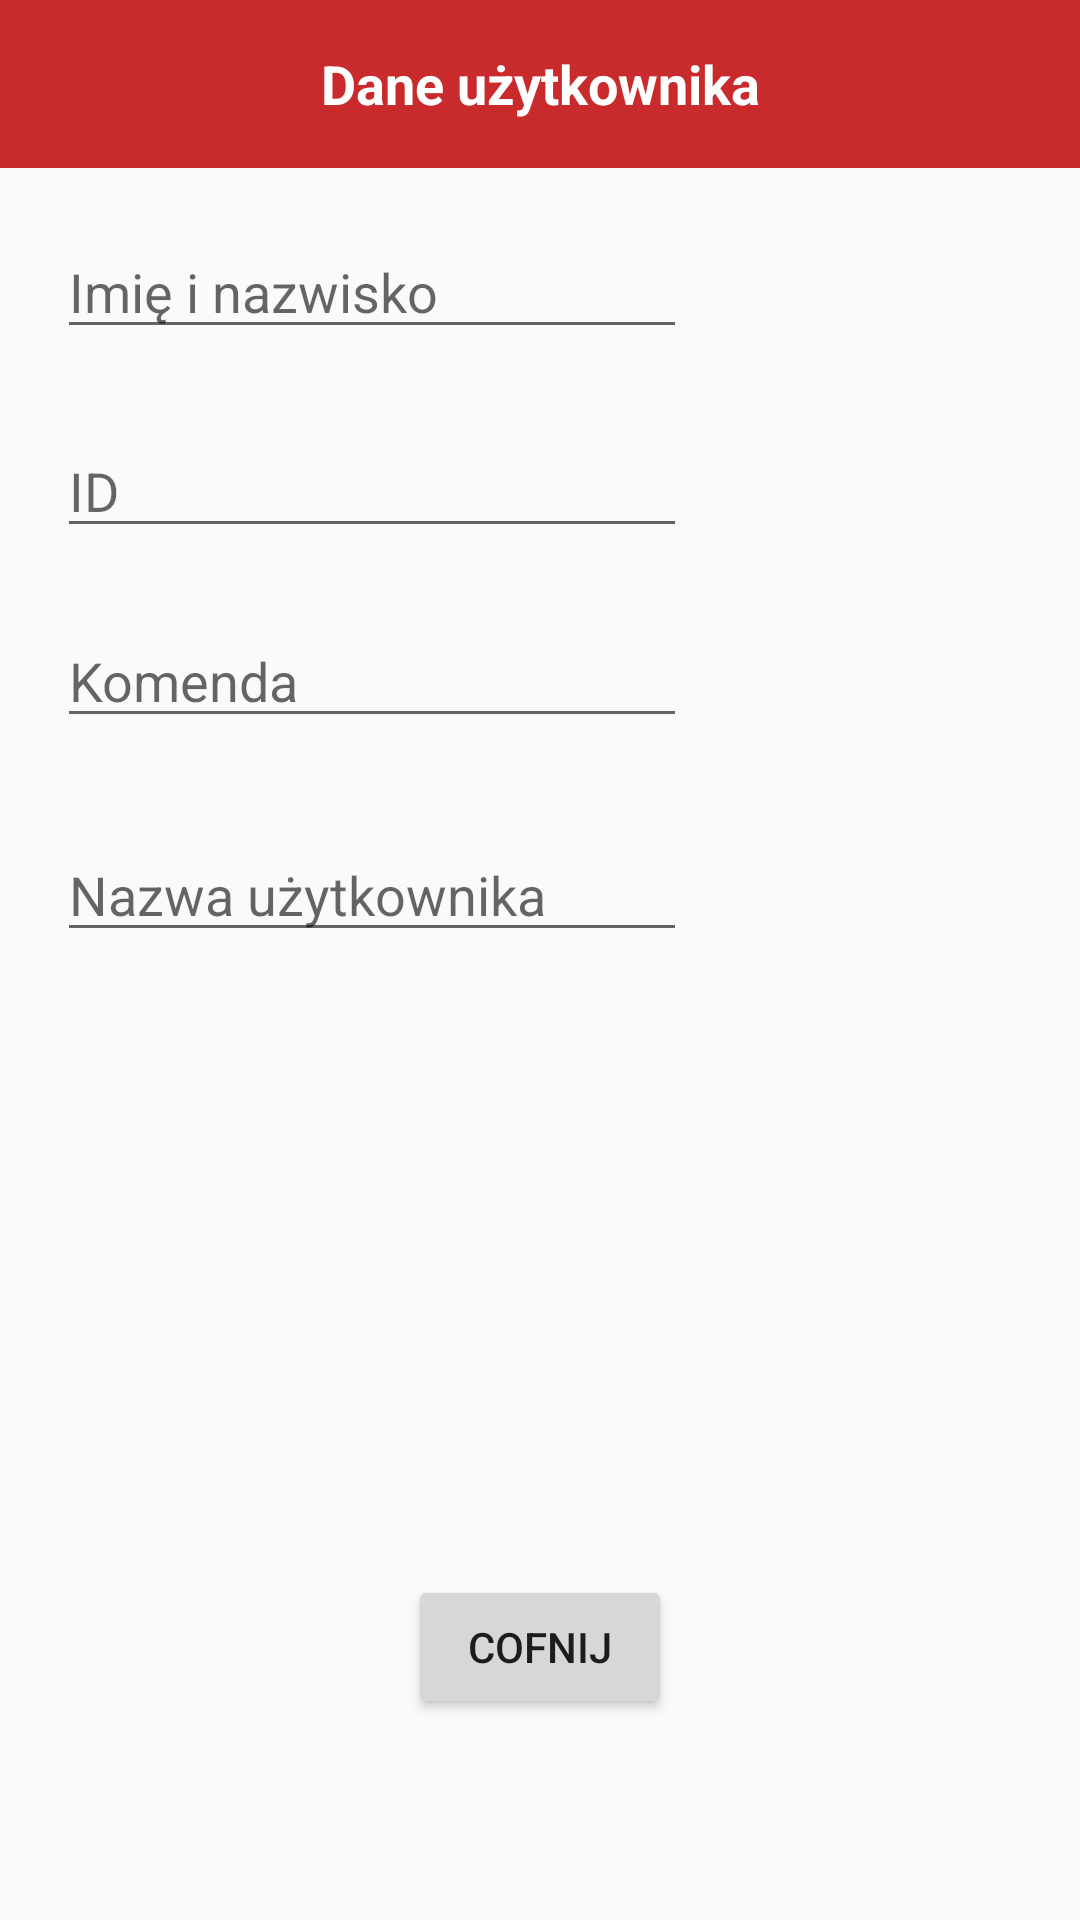

Layout XML and referenced resources for this Android screen:
<!-- AndroidManifest.xml: application theme AppTheme -->
<!-- res/layout/activity_user.xml -->
<?xml version="1.0" encoding="utf-8"?>
<RelativeLayout xmlns:android="http://schemas.android.com/apk/res/android"
    xmlns:app="http://schemas.android.com/apk/res-auto"
    xmlns:tools="http://schemas.android.com/tools"
    android:layout_width="match_parent"
    android:layout_height="match_parent"
    tools:context="com.kowalczyk.arek.mobilnymandat.UserActivity">

    <android.support.v7.widget.Toolbar
        android:id="@+id/fToolbar"
        android:layout_width="368dp"
        android:layout_height="wrap_content"
        android:background="@color/colorPrimary"
        android:minHeight="?attr/actionBarSize"
        app:theme="?attr/actionBarTheme"
        tools:layout_editor_absoluteY="0dp"
        tools:layout_editor_absoluteX="8dp">

        <TextView
            android:id="@+id/fText"
            android:layout_width="wrap_content"
            android:layout_height="wrap_content"
            android:layout_gravity="center"
            android:text="Dane użytkownika"
            android:textColor="@android:color/white"
            android:textSize="18sp"
            android:textStyle="bold" />
    </android.support.v7.widget.Toolbar>

    <EditText
        android:id="@+id/uName"
        android:layout_width="wrap_content"
        android:layout_height="wrap_content"
        android:layout_alignParentLeft="true"
        android:layout_alignParentStart="true"
        android:layout_below="@+id/fToolbar"
        android:layout_marginLeft="19dp"
        android:layout_marginStart="19dp"
        android:layout_marginTop="19dp"
        android:ems="10"
        android:inputType="textPersonName"
        android:hint="Imię i nazwisko"
        />

    <EditText
        android:id="@+id/uId"
        android:layout_width="wrap_content"
        android:layout_height="wrap_content"
        android:layout_marginTop="25dp"
        android:ems="10"
        android:inputType="textPersonName"
        android:hint="ID"
        android:layout_below="@+id/uName"
        android:layout_alignLeft="@+id/uName"
        android:layout_alignStart="@+id/uName" />

    <EditText
        android:id="@+id/uStation"
        android:layout_width="wrap_content"
        android:layout_height="wrap_content"
        android:layout_marginTop="22dp"
        android:ems="10"
        android:inputType="textPersonName"
        android:hint="Komenda"
        android:layout_below="@+id/uId"
        android:layout_alignLeft="@+id/uId"
        android:layout_alignStart="@+id/uId" />

    <EditText
        android:id="@+id/uUsername"
        android:layout_width="wrap_content"
        android:layout_height="wrap_content"
        android:layout_marginTop="30dp"
        android:ems="10"
        android:inputType="textPersonName"
        android:hint="Nazwa użytkownika"
        android:layout_below="@+id/uStation"
        android:layout_alignLeft="@+id/uStation"
        android:layout_alignStart="@+id/uStation" />

    <Button
        android:id="@+id/button"
        android:layout_width="wrap_content"
        android:layout_height="wrap_content"
        android:layout_alignParentBottom="true"
        android:layout_centerHorizontal="true"
        android:layout_marginBottom="67dp"
        android:text="Cofnij" />

</RelativeLayout>
<!-- resources referenced by this layout -->
<resources>
  <color name="colorPrimary">#c92b2d</color>
  <style name="AppTheme" parent="Theme.Design.Light.NoActionBar">
          
          <item name="colorPrimary">@color/colorPrimary</item>
          <item name="colorPrimaryDark">@color/colorPrimaryDark</item>
          <item name="colorAccent">@color/colorAccent</item>
      </style>
  <color name="colorPrimaryDark">#6e0d0e</color>
  <color name="colorAccent">#FF4081</color>
</resources>
